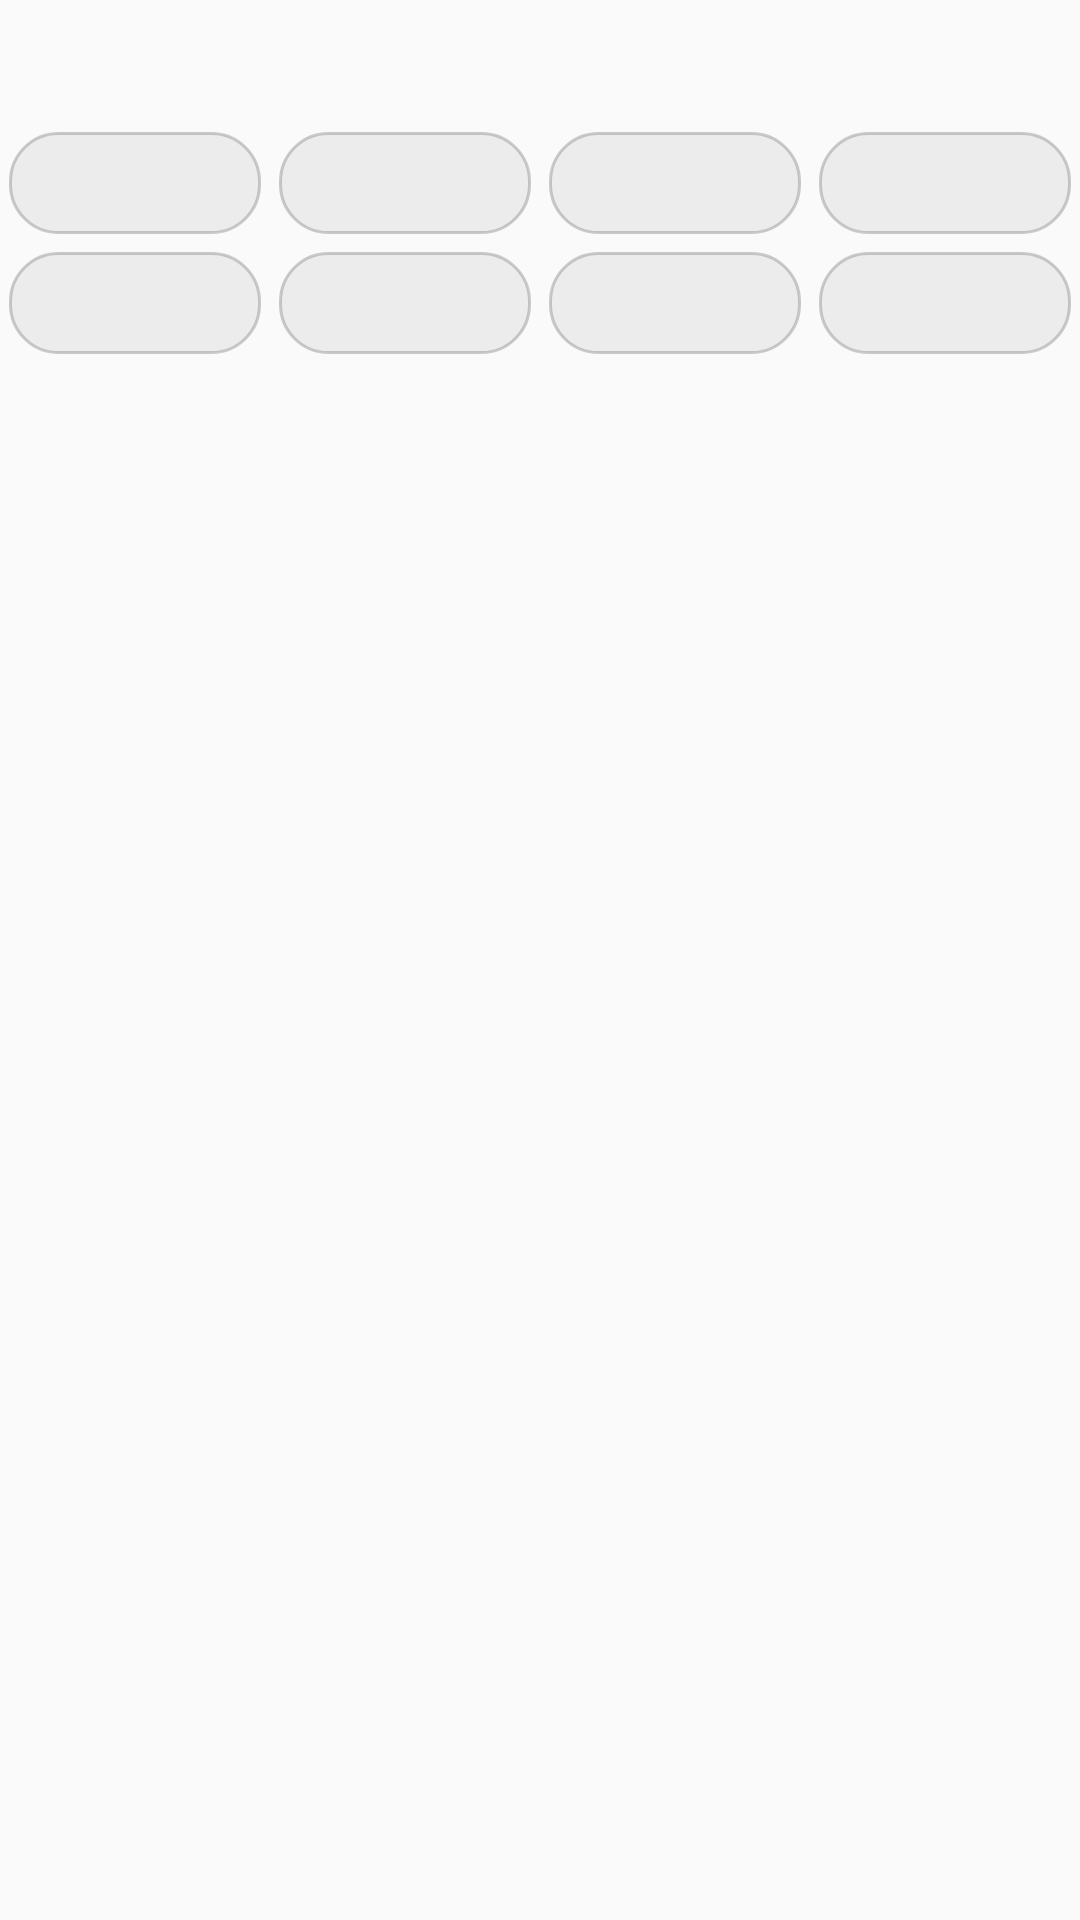

This screen was rendered from an Android layout file. Write that file and the resources it references.
<!-- AndroidManifest.xml: application theme AppTheme -->
<!-- res/layout/notif_tag.xml -->
<?xml version="1.0" encoding="utf-8"?>
<LinearLayout xmlns:android="http://schemas.android.com/apk/res/android"
    android:layout_width="match_parent"
    android:layout_height="wrap_content"
    android:layoutDirection="rtl"
    android:orientation="vertical">

    <TextView
        android:id="@+id/notif_title"
        android:layout_width="match_parent"
        android:layout_height="wrap_content"
        android:ellipsize="end"
        android:maxLines="1"
        android:textAppearance="@android:style/TextAppearance.Material.Notification.Title" />

    <TextView
        android:id="@+id/notif_text"
        android:layout_width="match_parent"
        android:layout_height="wrap_content"
        android:ellipsize="end"
        android:maxLines="2"
        android:textAppearance="@android:style/TextAppearance.Material.Notification" />

    <LinearLayout
        android:id="@+id/notif_row1"
        android:layout_width="match_parent"
        android:layout_height="wrap_content"
        android:layout_marginTop="6dp"
        android:orientation="horizontal">

        <TextView
            android:id="@+id/notif_chip0"
            style="@style/NotifChip" />
        <TextView
            android:id="@+id/notif_chip1"
            style="@style/NotifChip" />
        <TextView
            android:id="@+id/notif_chip2"
            style="@style/NotifChip" />
        <TextView
            android:id="@+id/notif_chip3"
            style="@style/NotifChip" />
    </LinearLayout>

    <LinearLayout
        android:id="@+id/notif_row2"
        android:layout_width="match_parent"
        android:layout_height="wrap_content"
        android:layout_marginTop="6dp"
        android:orientation="horizontal">

        <TextView
            android:id="@+id/notif_chip4"
            style="@style/NotifChip" />
        <TextView
            android:id="@+id/notif_chip5"
            style="@style/NotifChip" />
        <TextView
            android:id="@+id/notif_chip6"
            style="@style/NotifChip" />
        <TextView
            android:id="@+id/notif_chip7"
            style="@style/NotifChip" />
    </LinearLayout>
</LinearLayout>
<!-- resources referenced by this layout -->
<resources>
  <style name="NotifChip">
          <item name="android:layout_width">0dp</item>
          <item name="android:layout_height">34dp</item>
          <item name="android:layout_weight">1</item>
          <item name="android:layout_marginStart">3dp</item>
          <item name="android:layout_marginEnd">3dp</item>
          <item name="android:background">@drawable/notif_chip</item>
          <item name="android:gravity">center</item>
          <item name="android:maxLines">1</item>
          <item name="android:ellipsize">end</item>
          <item name="android:paddingStart">6dp</item>
          <item name="android:paddingEnd">6dp</item>
          <item name="android:textAppearance">@android:style/TextAppearance.Material.Notification.Title</item>
          <item name="android:textSize">13sp</item>
      </style>
  <style name="AppTheme" parent="Theme.AppCompat.Light.DarkActionBar">
          
          <item name="colorPrimary">@color/colorPrimary</item>
          <item name="colorPrimaryDark">@color/colorPrimaryDark</item>
          <item name="colorAccent">@color/colorAccent</item>
      </style>
  <!-- drawable notif_chip (drawable) -->
  <?xml version="1.0" encoding="utf-8"?>
  <shape xmlns:android="http://schemas.android.com/apk/res/android" android:shape="rectangle">
      <solid android:color="#1F808080" />
      <stroke android:width="1dp" android:color="#66808080" />
      <corners android:radius="16dp" />
  </shape>
  <!-- not gathered from this repository: default colours our renderer supplied (Android Studio template values) -->
  <color name="colorPrimary">#FF6200EE</color>
  <color name="colorPrimaryDark">#FF3700B3</color>
  <color name="colorAccent">#FF03DAC5</color>
</resources>
